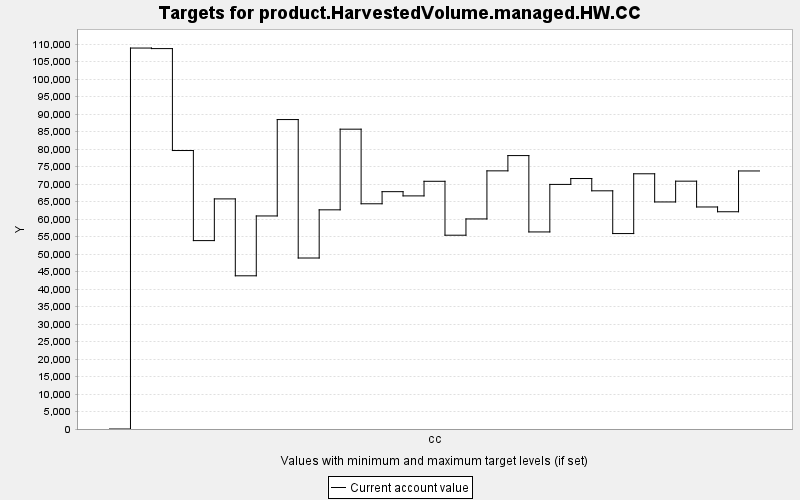

The table this chart was drawn from, first rows:
TARGET, PERIOD, YEAR, PERIODWIDTH, MINIMUM, MAXIMUM, MINWEIGHT, MAXWEIGHT, CURRENT, SUMMARY
product.HarvestedVolume.managed.HW.CC, 0, 0, 10.0, 0.0, 10000, 1.0, 1.0, 0.0, 0.0
product.HarvestedVolume.managed.HW.CC, 1, 10, 10.0, 0.0, 10000, 1.0, 1.0, 108851, 0.0
product.HarvestedVolume.managed.HW.CC, 2, 20, 10.0, 0.0, 10000, 1.0, 1.0, 108696, 0.0
product.HarvestedVolume.managed.HW.CC, 3, 30, 10.0, 0.0, 10000, 1.0, 1.0, 79570, 0.0
product.HarvestedVolume.managed.HW.CC, 4, 40, 10.0, 0.0, 10000, 1.0, 1.0, 53831, 0.0
product.HarvestedVolume.managed.HW.CC, 5, 50, 10.0, 0.0, 10000, 1.0, 1.0, 65748, 0.0
product.HarvestedVolume.managed.HW.CC, 6, 60, 10.0, 0.0, 10000, 1.0, 1.0, 43774, 0.0
product.HarvestedVolume.managed.HW.CC, 7, 70, 10.0, 0.0, 10000, 1.0, 1.0, 60874, 0.0
product.HarvestedVolume.managed.HW.CC, 8, 80, 10.0, 0.0, 10000, 1.0, 1.0, 88418, 0.0
product.HarvestedVolume.managed.HW.CC, 9, 90, 10.0, 0.0, 10000, 1.0, 1.0, 48857, 0.0
product.HarvestedVolume.managed.HW.CC, 10, 100, 10.0, 0.0, 10000, 1.0, 1.0, 62624, 0.0
product.HarvestedVolume.managed.HW.CC, 11, 110, 10.0, 0.0, 10000, 1.0, 1.0, 85671, 0.0
product.HarvestedVolume.managed.HW.CC, 12, 120, 10.0, 0.0, 10000, 1.0, 1.0, 64353, 0.0
product.HarvestedVolume.managed.HW.CC, 13, 130, 10.0, 0.0, 10000, 1.0, 1.0, 67815, 0.0
product.HarvestedVolume.managed.HW.CC, 14, 140, 10.0, 0.0, 10000, 1.0, 1.0, 66606, 0.0
product.HarvestedVolume.managed.HW.CC, 15, 150, 10.0, 0.0, 10000, 1.0, 1.0, 70780, 0.0
product.HarvestedVolume.managed.HW.CC, 16, 160, 10.0, 0.0, 10000, 1.0, 1.0, 55372, 0.0
product.HarvestedVolume.managed.HW.CC, 17, 170, 10.0, 0.0, 10000, 1.0, 1.0, 60022, 0.0
product.HarvestedVolume.managed.HW.CC, 18, 180, 10.0, 0.0, 10000, 1.0, 1.0, 73763, 0.0
product.HarvestedVolume.managed.HW.CC, 19, 190, 10.0, 0.0, 10000, 1.0, 1.0, 78125, 0.0
product.HarvestedVolume.managed.HW.CC, 20, 200, 10.0, 0.0, 10000, 1.0, 1.0, 56308, 0.0
product.HarvestedVolume.managed.HW.CC, 21, 210, 10.0, 0.0, 10000, 1.0, 1.0, 69888, 0.0
product.HarvestedVolume.managed.HW.CC, 22, 220, 10.0, 0.0, 10000, 1.0, 1.0, 71569, 0.0
product.HarvestedVolume.managed.HW.CC, 23, 230, 10.0, 0.0, 10000, 1.0, 1.0, 68059, 0.0
product.HarvestedVolume.managed.HW.CC, 24, 240, 10.0, 0.0, 10000, 1.0, 1.0, 55844, 0.0
product.HarvestedVolume.managed.HW.CC, 25, 250, 10.0, 0.0, 10000, 1.0, 1.0, 72924, 0.0
product.HarvestedVolume.managed.HW.CC, 26, 260, 10.0, 0.0, 10000, 1.0, 1.0, 64875, 0.0
product.HarvestedVolume.managed.HW.CC, 27, 270, 10.0, 0.0, 10000, 1.0, 1.0, 70815, 0.0
product.HarvestedVolume.managed.HW.CC, 28, 280, 10.0, 0.0, 10000, 1.0, 1.0, 63439, 0.0
product.HarvestedVolume.managed.HW.CC, 29, 290, 10.0, 0.0, 10000, 1.0, 1.0, 62076, 0.0
product.HarvestedVolume.managed.HW.CC, 30, 300, 10.0, 0.0, 10000, 1.0, 1.0, 73730, 0.0
